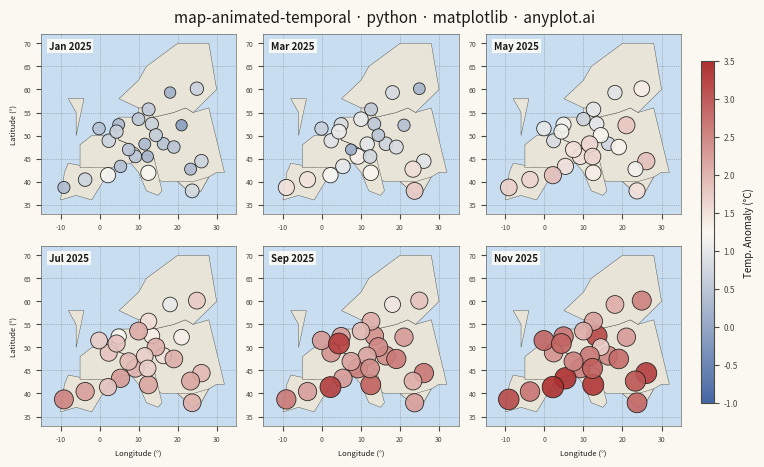

Write Python code to recreate this figure.
""" anyplot.ai
map-animated-temporal: Animated Map over Time
Library: matplotlib 3.10.9 | Python 3.13.13
Quality: 83/100 | Updated: 2026-05-27
"""

import os

import matplotlib.pyplot as plt
import numpy as np
import pandas as pd
from matplotlib.cm import ScalarMappable
from matplotlib.colors import LinearSegmentedColormap, Normalize
from matplotlib.patches import Polygon


# Theme tokens
THEME = os.getenv("ANYPLOT_THEME", "light")
PAGE_BG = "#FAF8F1" if THEME == "light" else "#1A1A17"
ELEVATED_BG = "#FFFDF6" if THEME == "light" else "#242420"
INK = "#1A1A17" if THEME == "light" else "#F0EFE8"
INK_SOFT = "#4A4A44" if THEME == "light" else "#B8B7B0"
INK_MUTED = "#6B6A63" if THEME == "light" else "#A8A79F"

OCEAN_BG = "#C8DDF0" if THEME == "light" else "#1E3A4A"
LAND_COLOR = "#E8E4D8" if THEME == "light" else "#2E2E28"

# anyplot diverging cmap: blue (cold anomaly) → neutral → red (warm anomaly)
midpoint = "#FAF8F1" if THEME == "light" else "#1A1A17"
imprint_div = LinearSegmentedColormap.from_list("imprint_div", ["#4467A3", midpoint, "#AE3030"])

# Data: European weather station temperature anomalies over 12 months
np.random.seed(42)

station_coords = [
    (48.86, 2.35),
    (51.51, -0.13),
    (52.52, 13.40),
    (41.90, 12.50),
    (40.42, -3.70),
    (59.33, 18.07),
    (60.17, 24.94),
    (55.68, 12.57),
    (52.37, 4.90),
    (50.85, 4.35),
    (48.21, 16.37),
    (47.50, 19.04),
    (50.08, 14.44),
    (52.23, 21.01),
    (38.72, -9.14),
    (45.46, 9.19),
    (43.30, 5.37),
    (53.55, 9.99),
    (48.14, 11.58),
    (45.44, 12.32),
    (41.39, 2.17),
    (37.98, 23.73),
    (44.43, 26.10),
    (42.70, 23.32),
    (46.95, 7.45),
]

n_months = 12
months = pd.date_range("2025-01-01", periods=n_months, freq="ME")
month_names = [m.strftime("%b %Y") for m in months]

lats = np.array([s[0] for s in station_coords])
lons = np.array([s[1] for s in station_coords])
n_stations = len(station_coords)

# Warming pattern: base anomaly grows over time, spreading north from southern stations
anomalies = np.zeros((n_months, n_stations))
for t in range(n_months):
    base = 0.5 + t * 0.15
    lat_effect = (50 - lats) * 0.03
    lag = np.maximum(0, (t - (lats - 35) / 5)) * 0.1
    anomalies[t] = base + lat_effect + lag + np.random.normal(0, 0.3, n_stations)

# Simplified Europe coastline as (lon, lat) polygon vertices
europe_coastline = [
    [(-10, 36), (-6, 37), (-2, 36), (3, 43), (0, 44), (-2, 43), (-8, 44), (-9, 42), (-10, 36)],
    [(-6, 50), (-5, 54), (-4, 58), (-8, 58), (-6, 55), (-6, 50)],
    [
        (-5, 43),
        (0, 43),
        (3, 43),
        (6, 44),
        (8, 44),
        (12, 46),
        (14, 45),
        (14, 41),
        (16, 40),
        (20, 40),
        (24, 37),
        (26, 38),
        (28, 41),
        (30, 42),
        (32, 42),
        (28, 56),
        (24, 55),
        (22, 56),
        (19, 55),
        (14, 54),
        (12, 56),
        (10, 56),
        (10, 54),
        (5, 54),
        (3, 51),
        (4, 51),
        (5, 49),
        (8, 48),
        (10, 47),
        (12, 44),
        (10, 47),
        (8, 48),
        (5, 49),
        (4, 51),
        (3, 51),
        (2, 50),
        (-2, 50),
        (-5, 48),
        (-5, 43),
    ],
    [
        (5, 58),
        (10, 62),
        (12, 65),
        (20, 70),
        (28, 70),
        (30, 60),
        (24, 55),
        (22, 56),
        (19, 55),
        (14, 54),
        (12, 56),
        (10, 56),
        (5, 58),
    ],
    [(8, 44), (12, 46), (14, 45), (16, 38), (15, 37), (12, 38), (10, 42), (8, 44)],
    [(20, 40), (24, 37), (26, 38), (28, 41), (24, 40), (20, 40)],
]

vmin, vmax = -1.0, 3.5
# Key snapshots: every other month — Jan, Mar, May, Jul, Sep, Nov
snapshot_indices = [0, 2, 4, 6, 8, 10]

# Plot: 2×3 small-multiples grid of key monthly snapshots
title = "map-animated-temporal · python · matplotlib · anyplot.ai"
fig, axes = plt.subplots(2, 3, figsize=(8, 4.5), dpi=400, facecolor=PAGE_BG)
fig.suptitle(title, fontsize=11, fontweight="medium", color=INK, y=0.995)

for ax, month_idx in zip(axes.flat, snapshot_indices, strict=False):
    ax.set_facecolor(OCEAN_BG)

    for coastline in europe_coastline:
        poly = Polygon(coastline, facecolor=LAND_COLOR, edgecolor=INK_SOFT, linewidth=0.3, zorder=1)
        ax.add_patch(poly)

    # Graticule lines — more visible than minimal dotted hairlines
    for lat in range(35, 75, 10):
        ax.axhline(y=lat, color=INK_SOFT, linewidth=0.5, linestyle=":", alpha=0.55, zorder=0)
    for lon in range(-10, 35, 10):
        ax.axvline(x=lon, color=INK_SOFT, linewidth=0.5, linestyle=":", alpha=0.55, zorder=0)

    ax.set_xlim(-15, 35)
    ax.set_ylim(33, 72)

    current = anomalies[month_idx]
    sizes = 60 + np.abs(current) * 50

    ax.scatter(
        lons,
        lats,
        c=current,
        s=sizes,
        cmap=imprint_div,
        vmin=vmin,
        vmax=vmax,
        alpha=0.9,
        edgecolors=INK,
        linewidths=0.6,
        zorder=5,
    )

    ax.text(
        0.04,
        0.96,
        month_names[month_idx],
        transform=ax.transAxes,
        fontsize=7,
        fontweight="bold",
        ha="left",
        va="top",
        color=INK,
        bbox={"facecolor": ELEVATED_BG, "edgecolor": "none", "alpha": 0.85, "pad": 1.5},
    )

    ax.tick_params(axis="both", labelsize=5, colors=INK_SOFT)
    for spine in ax.spines.values():
        spine.set_color(INK_SOFT)
        spine.set_linewidth(0.4)

# Axis labels on left column and bottom row only
for row in range(2):
    axes[row, 0].set_ylabel("Latitude (°)", fontsize=5.5, color=INK)
for col in range(3):
    axes[1, col].set_xlabel("Longitude (°)", fontsize=5.5, color=INK)

# Layout and shared colorbar
fig.subplots_adjust(left=0.07, right=0.87, top=0.94, bottom=0.07, hspace=0.18, wspace=0.14)
cbar_ax = fig.add_axes([0.895, 0.12, 0.016, 0.76])
sm = ScalarMappable(cmap=imprint_div, norm=Normalize(vmin=vmin, vmax=vmax))
sm.set_array([])
cbar = fig.colorbar(sm, cax=cbar_ax)
cbar.set_label("Temp. Anomaly (°C)", fontsize=7, color=INK)
cbar.ax.tick_params(labelsize=6, colors=INK_SOFT)
cbar.outline.set_edgecolor(INK_SOFT)

# Save
plt.savefig(f"plot-{THEME}.png", dpi=400, facecolor=PAGE_BG)
plt.close()
